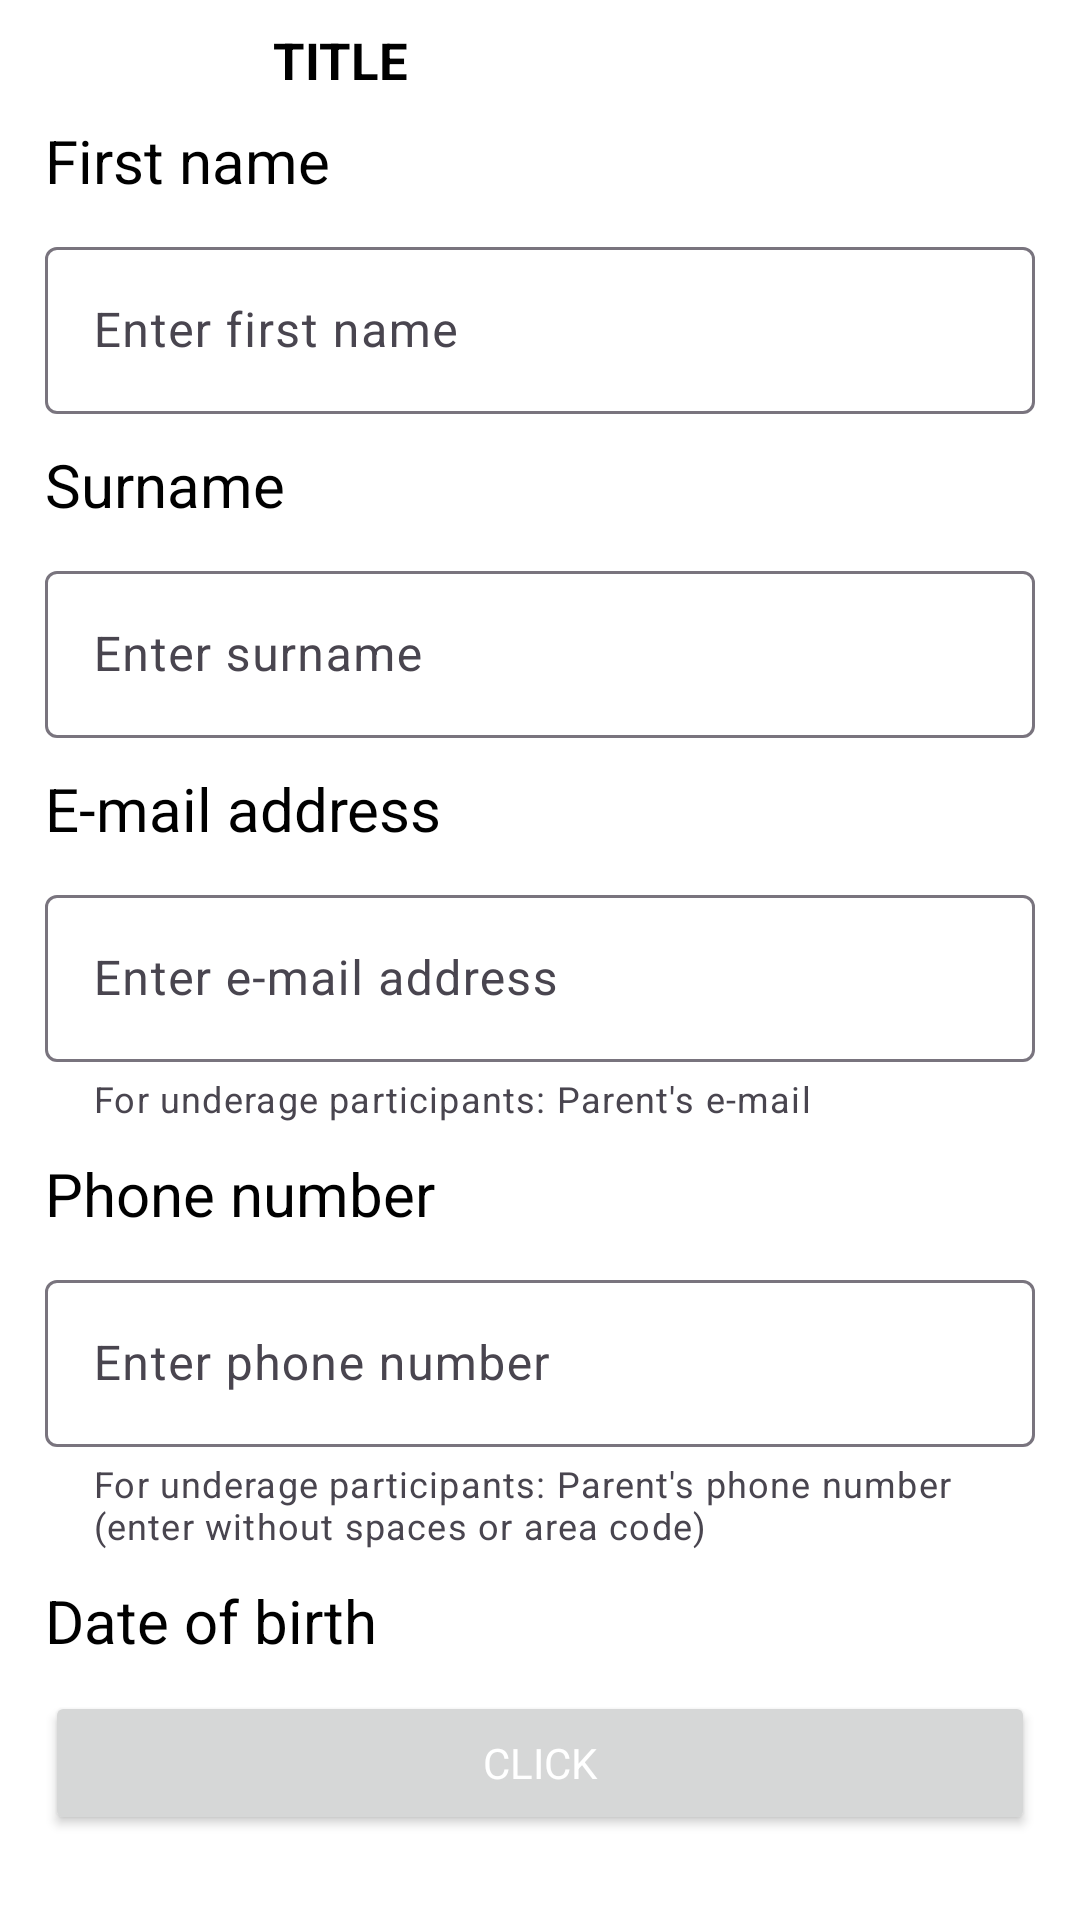

Reconstruct the res/layout file that produces this screen, plus the resources it refers to.
<!-- AndroidManifest.xml: application theme Theme.ArtHubOrganizer -->
<!-- res/layout/fragment_add_student.xml -->
<?xml version="1.0" encoding="utf-8"?>
<LinearLayout xmlns:android="http://schemas.android.com/apk/res/android"
    xmlns:tools="http://schemas.android.com/tools"
    android:layout_width="match_parent"
    android:layout_height="match_parent"
    xmlns:app="http://schemas.android.com/apk/res-auto"
    tools:context=".fragments.AddStudentFragment"
    android:orientation="vertical">

    <include
        android:id="@+id/navBar"
        layout="@layout/nav_bar"
        />

    <androidx.core.widget.NestedScrollView
        android:layout_width="match_parent"
        android:layout_height="wrap_content"
        android:layout_marginHorizontal="15dp"
        android:layout_marginBottom="15dp">

        <LinearLayout
            android:layout_width="match_parent"
            android:layout_height="match_parent"
            android:orientation="vertical">

            <TextView
                android:layout_width="wrap_content"
                android:layout_height="wrap_content"
                android:text="@string/nameLabel"
                android:textSize="20sp"
                />

            <com.google.android.material.textfield.TextInputLayout
                android:layout_width="match_parent"
                android:layout_height="wrap_content"
                android:layout_marginTop="10dp"
                android:hint="@string/enterNameLabel" >

                <com.google.android.material.textfield.TextInputEditText
                    android:id="@+id/etNameAddStudentFragment"
                    android:layout_width="match_parent"
                    android:layout_height="wrap_content" />

            </com.google.android.material.textfield.TextInputLayout>

            <TextView
                android:layout_width="wrap_content"
                android:layout_height="wrap_content"
                android:text="@string/surnameLabel"
                android:layout_marginTop="10dp"
                android:textSize="20sp"
                />

            <com.google.android.material.textfield.TextInputLayout
                android:layout_width="match_parent"
                android:layout_height="wrap_content"
                android:layout_marginTop="10dp"
                android:hint="@string/enterSurnameLabel" >

                <com.google.android.material.textfield.TextInputEditText
                    android:id="@+id/etSurnameAddStudentFragment"
                    android:layout_width="match_parent"
                    android:layout_height="wrap_content" />

            </com.google.android.material.textfield.TextInputLayout>

            <TextView
                android:layout_width="wrap_content"
                android:layout_height="wrap_content"
                android:text="@string/emailLabel"
                android:layout_marginTop="10dp"
                android:textSize="20sp"
                />

            <com.google.android.material.textfield.TextInputLayout
                android:layout_width="match_parent"
                android:layout_height="wrap_content"
                android:layout_marginTop="10dp"
                android:hint="@string/enterEmailLabel"
                app:helperTextEnabled="true"
                app:helperText="@string/hintEmail" >

                <com.google.android.material.textfield.TextInputEditText
                    android:id="@+id/etEmailAddStudentFragment"
                    android:layout_width="match_parent"
                    android:layout_height="wrap_content"
                    android:inputType="textEmailAddress"
                    />

            </com.google.android.material.textfield.TextInputLayout>

            <TextView
                android:layout_width="wrap_content"
                android:layout_height="wrap_content"
                android:text="@string/phoneNumberLabel"
                android:layout_marginTop="10dp"
                android:textSize="20sp"
                />

            <com.google.android.material.textfield.TextInputLayout
                android:layout_width="match_parent"
                android:layout_height="wrap_content"
                android:layout_marginTop="10dp"
                android:hint="@string/enterPhoneNumberLabel"
                app:helperTextEnabled="true"
                app:helperText="@string/hintPhoneNumber">

                <com.google.android.material.textfield.TextInputEditText
                    android:id="@+id/etPhoneAddStudentFragment"
                    android:layout_width="match_parent"
                    android:layout_height="wrap_content"
                    android:inputType="phone"
                    android:digits="0123456789"
                    android:maxLength="9"
                    />

            </com.google.android.material.textfield.TextInputLayout>

            <TextView
                android:layout_width="wrap_content"
                android:layout_height="wrap_content"
                android:text="@string/dateOfBirthLabel"
                android:layout_marginTop="10dp"
                android:textSize="20sp"
                />

            <Button
android:textColor="@color/white"
                android:id="@+id/btnDateAddStudentFragment"
                android:layout_width="match_parent"
                android:layout_height="wrap_content"
                android:text="@string/clickLabel"
                android:layout_marginTop="10dp"
                />

            <Button
android:textColor="@color/white"
                android:id="@+id/btnAddAddStudentFragment"
                android:layout_width="match_parent"
                android:layout_height="wrap_content"
                android:text="@string/addButtonLabel"
                android:layout_marginTop="15dp"
                />

        </LinearLayout>

    </androidx.core.widget.NestedScrollView>

</LinearLayout>
<!-- res/layout/nav_bar.xml (included above) -->
<?xml version="1.0" encoding="utf-8"?>
<LinearLayout xmlns:android="http://schemas.android.com/apk/res/android"
    android:layout_width="match_parent"
    android:layout_height="wrap_content"
    xmlns:tools="http://schemas.android.com/tools"
    android:paddingHorizontal="15dp"
    android:gravity="center">

    <ImageView
        android:id="@+id/ivNavBarBack"
        android:layout_width="0dp"
        android:layout_height="wrap_content"
        android:src="@drawable/arrow_back"
        android:layout_weight="2"
        android:paddingVertical="20dp"
        style="@style/svgColor"
        android:scaleType="fitCenter"
        android:contentDescription="@string/arrowImageLabel" />

    <Space
        android:layout_width="0dp"
        android:layout_height="wrap_content"
        android:layout_weight="1"
        />

    <TextView
        android:id="@+id/tvNavBarLabel"
        android:layout_width="0dp"
        android:layout_height="wrap_content"
        tools:text="Title"
        android:textSize="17sp"
        android:textAllCaps="true"
        android:textStyle="bold"
        android:layout_weight="10"
        android:autoSizeTextType="uniform"
        android:autoSizeMinTextSize="10sp"
        android:autoSizeMaxTextSize="17sp"
        />

</LinearLayout>
<!-- resources referenced by this layout -->
<resources>
  <color name="white">#FFFFFFFF</color>
  <string name="addButtonLabel">Add</string>
  <string name="arrowImageLabel">arrow back</string>
  <string name="clickLabel">Click</string>
  <string name="dateOfBirthLabel">Date of birth</string>
  <string name="emailLabel">E-mail address</string>
  <string name="enterEmailLabel">Enter e-mail address</string>
  <string name="enterNameLabel">Enter first name</string>
  <string name="enterPhoneNumberLabel">Enter phone number</string>
  <string name="enterSurnameLabel">Enter surname</string>
  <string name="hintEmail">For underage participants: Parent\'s e-mail</string>
  <string name="hintPhoneNumber">For underage participants: Parent\'s phone number (enter without spaces or area code)</string>
  <string name="nameLabel">First name</string>
  <string name="phoneNumberLabel">Phone number</string>
  <string name="surnameLabel">Surname</string>
  <style name="svgColor">
          <item name="android:tint">@color/black</item>
      </style>
  <style name="Theme.ArtHubOrganizer" parent="Base.Theme.ArtHubOrganizer" />
  <color name="black">#FF000000</color>
  <style name="Base.Theme.ArtHubOrganizer" parent="Theme.Material3.DayNight.NoActionBar">
          <item name="colorPrimary">@color/primaryColor</item>
          <item name="fontFamily">@font/ibm</item>
          <item name="android:textColor">@color/black</item>
          <item name="android:windowBackground">@color/white</item>
      </style>
  <color name="primaryColor">#00B2FF</color>
</resources>
